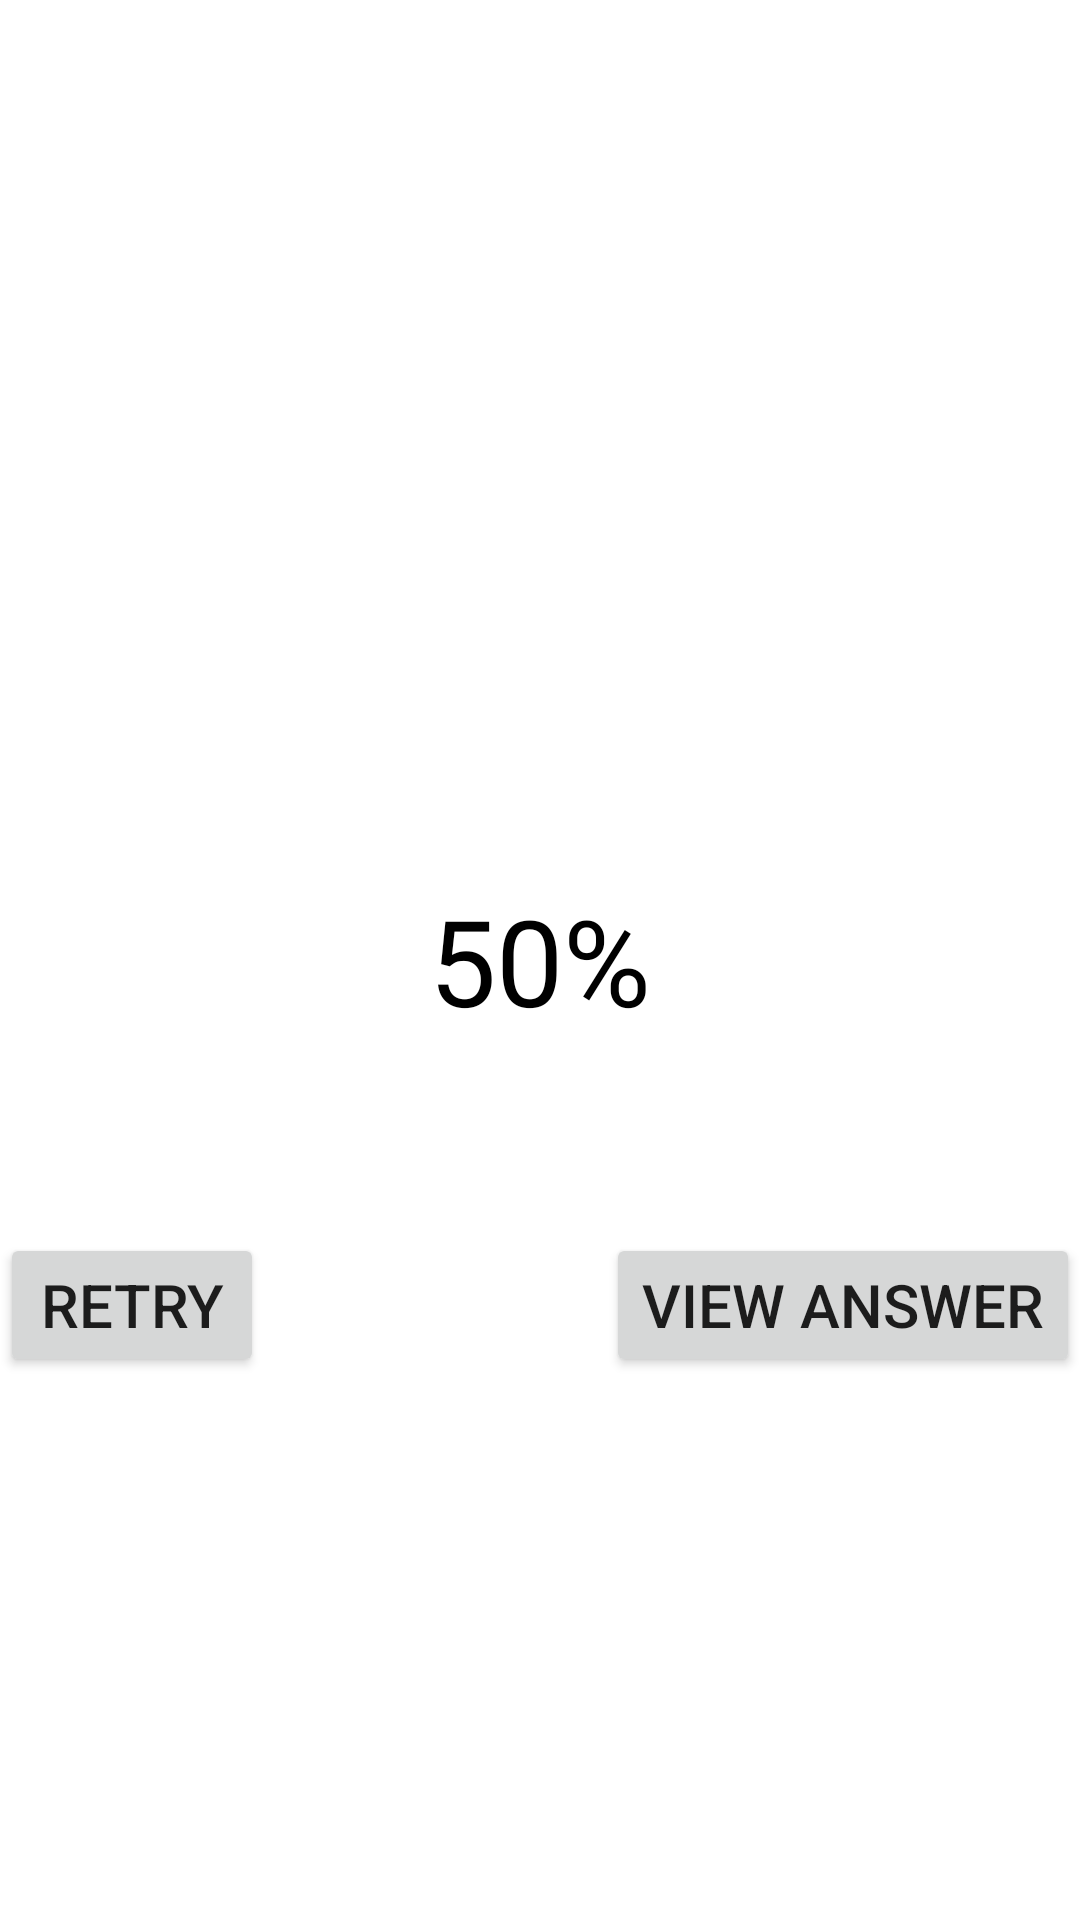

Produce the Android XML layout that renders to this screen, including the resource entries it uses.
<!-- AndroidManifest.xml: application theme Theme.RxPharma -->
<!-- res/layout/activity_result.xml -->
<?xml version="1.0" encoding="utf-8"?>
<RelativeLayout xmlns:android="http://schemas.android.com/apk/res/android"
    xmlns:app="http://schemas.android.com/apk/res-auto"
    xmlns:tools="http://schemas.android.com/tools"
    android:layout_width="match_parent"
    android:layout_height="match_parent"
    android:background="@color/white"
    tools:context=".activities.ResultActivity">

    <RelativeLayout
        android:id="@+id/result"
        android:layout_centerInParent="true"
        android:layout_width="match_parent"
        android:layout_height="wrap_content">
        <ProgressBar
            android:id="@+id/progressBar"
            android:layout_width="200dp"
            android:layout_height="200dp"
            android:layout_centerInParent="true"
            android:indeterminateOnly="false"
            android:progressDrawable="@drawable/result_circle"
            tools:progress="50" />
        <TextView
            android:id="@+id/tvPercent"
            android:layout_width="wrap_content"
            android:layout_height="wrap_content"
            android:layout_centerInParent="true"
            android:text="50%"
            android:textSize="40sp"
            android:textColor="@color/black"
            android:textAppearance="@style/TextAppearance.AppCompat.Large"/>
        <RelativeLayout
            android:layout_below="@+id/progressBar"
            android:layout_marginTop="30dp"
            android:layout_width="match_parent"
            android:layout_height="wrap_content">

            <Button
                android:id="@+id/retry"
                android:text="Retry"
                android:textSize="20sp"
                android:layout_width="wrap_content"
                android:layout_height="wrap_content"/>
            <Button
                android:id="@+id/viewAnswer"
                android:text="View Answer"
                android:textSize="20sp"
                android:layout_alignParentRight="true"
                android:layout_width="wrap_content"
                android:layout_height="wrap_content"/>
        </RelativeLayout>
    </RelativeLayout>
    <RelativeLayout
        android:id="@+id/rlAnswer"
        android:visibility="gone"
        android:layout_width="match_parent"
        android:layout_height="wrap_content">
        <include layout="@layout/recycler_view"/>
    </RelativeLayout>
</RelativeLayout>
<!-- res/layout/recycler_view.xml (included above) -->
<?xml version="1.0" encoding="utf-8"?>
<RelativeLayout xmlns:android="http://schemas.android.com/apk/res/android"
    android:layout_width="match_parent"
    android:layout_height="wrap_content">

    <androidx.recyclerview.widget.RecyclerView
        android:id="@+id/recyclerView"
        android:layout_width="match_parent"
        android:layout_height="wrap_content"/>
</RelativeLayout>
<!-- resources referenced by this layout -->
<resources>
  <color name="black">#FF000000</color>
  <color name="white">#FFFFFFFF</color>
  <!-- drawable result_circle (drawable) -->
  <?xml version="1.0" encoding="utf-8"?>
  <layer-list xmlns:android="http://schemas.android.com/apk/res/android">
      <item>
          <shape
              android:shape="ring"
              android:thicknessRatio="8"
              android:useLevel="false">
              <solid android:color="@color/white" />
          </shape>
      </item>
      <item>
          <rotate
              android:fromDegrees="270"
              android:toDegrees="270">
              <shape
                  android:shape="ring"
                  android:thicknessRatio="8"
                  android:useLevel="true">
                  <solid android:color="@color/teal_200" />
              </shape>
          </rotate>
      </item>
  </layer-list>
  <style name="Theme.RxPharma" parent="Theme.MaterialComponents.DayNight.NoActionBar">
          
          <item name="colorPrimary">@color/purple_500</item>
          <item name="colorPrimaryVariant">@color/purple_700</item>
          <item name="colorOnPrimary">@color/white</item>
          
          <item name="colorSecondary">@color/teal_200</item>
          <item name="colorSecondaryVariant">@color/teal_700</item>
          <item name="colorOnSecondary">@color/black</item>
          
          <item name="android:statusBarColor" tools:targetApi="l">?attr/colorPrimaryVariant</item>
          
      </style>
  <color name="teal_200">#FF03DAC5</color>
  <color name="purple_500">#FF6200EE</color>
  <color name="purple_700">#FF3700B3</color>
  <color name="teal_700">#FF018786</color>
</resources>
